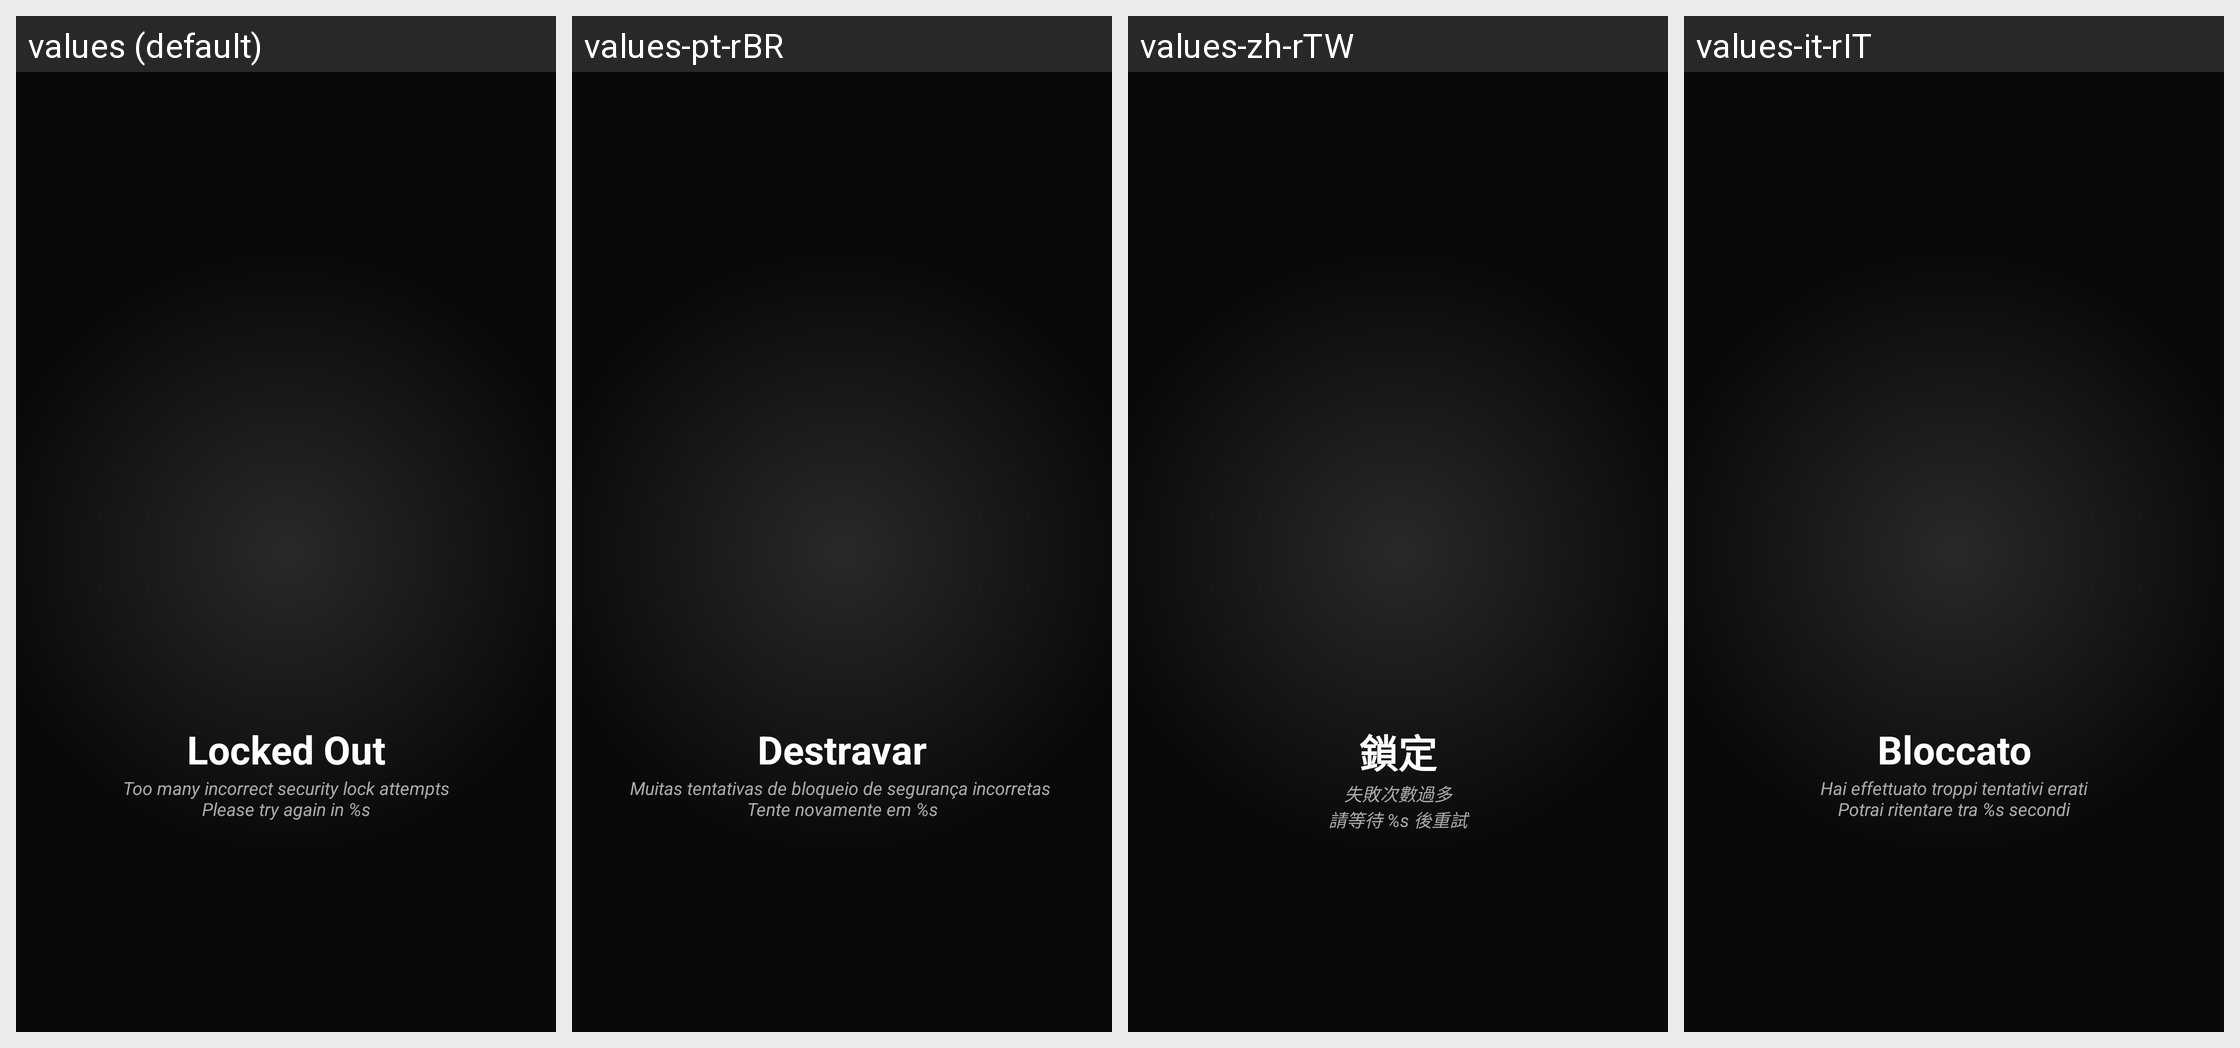

For this localized Android screen grid, give each drawn string resource with its value in every locale shown.
Android screen res/layout/lockout.xml rendered under 4 locales, left to right: values (default), values-pt-rBR, values-zh-rTW, values-it-rIT. Device: Nexus 5 (rendered at 1080×1920; each locale shown at half size, 540×960, under a caption strip naming it); theme Theme.LimeSSH.Material.Terminal.
Other locales in the repository, not shown: values-bg-rBG, values-cs-rCZ, values-de-rDE, values-en-rGB, values-en-rUS, values-es-rES, values-fr-rFR, values-ja-rJP, values-ko-rKR, values-ro-rRO, values-ru, values-sv-rSE, values-uk-rUA, values-zh-rCN.
Strings drawn on this screen, with the default value and each locale's value (text and hints the layout hard-codes, and strings that could not be matched under every locale, appear in the picture but are not listed):

locked_out
  values: Locked Out
  values-pt-rBR: Destravar
  values-zh-rTW: 鎖定
  values-it-rIT: Bloccato

too_many_incorrect_security_lock_attempts
  values: Too many incorrect security lock attempts
      Please try again in %s
  values-pt-rBR: Muitas tentativas de bloqueio de segurança incorretas 
      Tente novamente em %s
  values-zh-rTW: 失敗次數過多
      請等待 %s 後重試
  values-it-rIT: Hai effettuato troppi tentativi errati
      Potrai ritentare tra %s secondi
